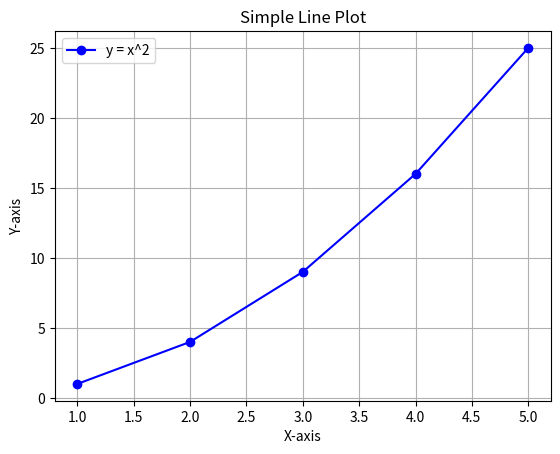

Write Python code to recreate this figure.
import matplotlib.pyplot as plt

# Data for plotting
x = [1, 2, 3, 4, 5]  # X-axis values
y = [1, 4, 9, 16, 25]  # Y-axis values

# Create the plot
plt.plot(x, y, marker='o', linestyle='-', color='b', label='y = x^2')

# Add labels, title, and legend
plt.xlabel('X-axis')  # Label for the X-axis
plt.ylabel('Y-axis')  # Label for the Y-axis
plt.title('Simple Line Plot')  # Title of the plot
plt.legend()  # Show legend

# Show grid
plt.grid(True)

# Display the plot
plt.show()
